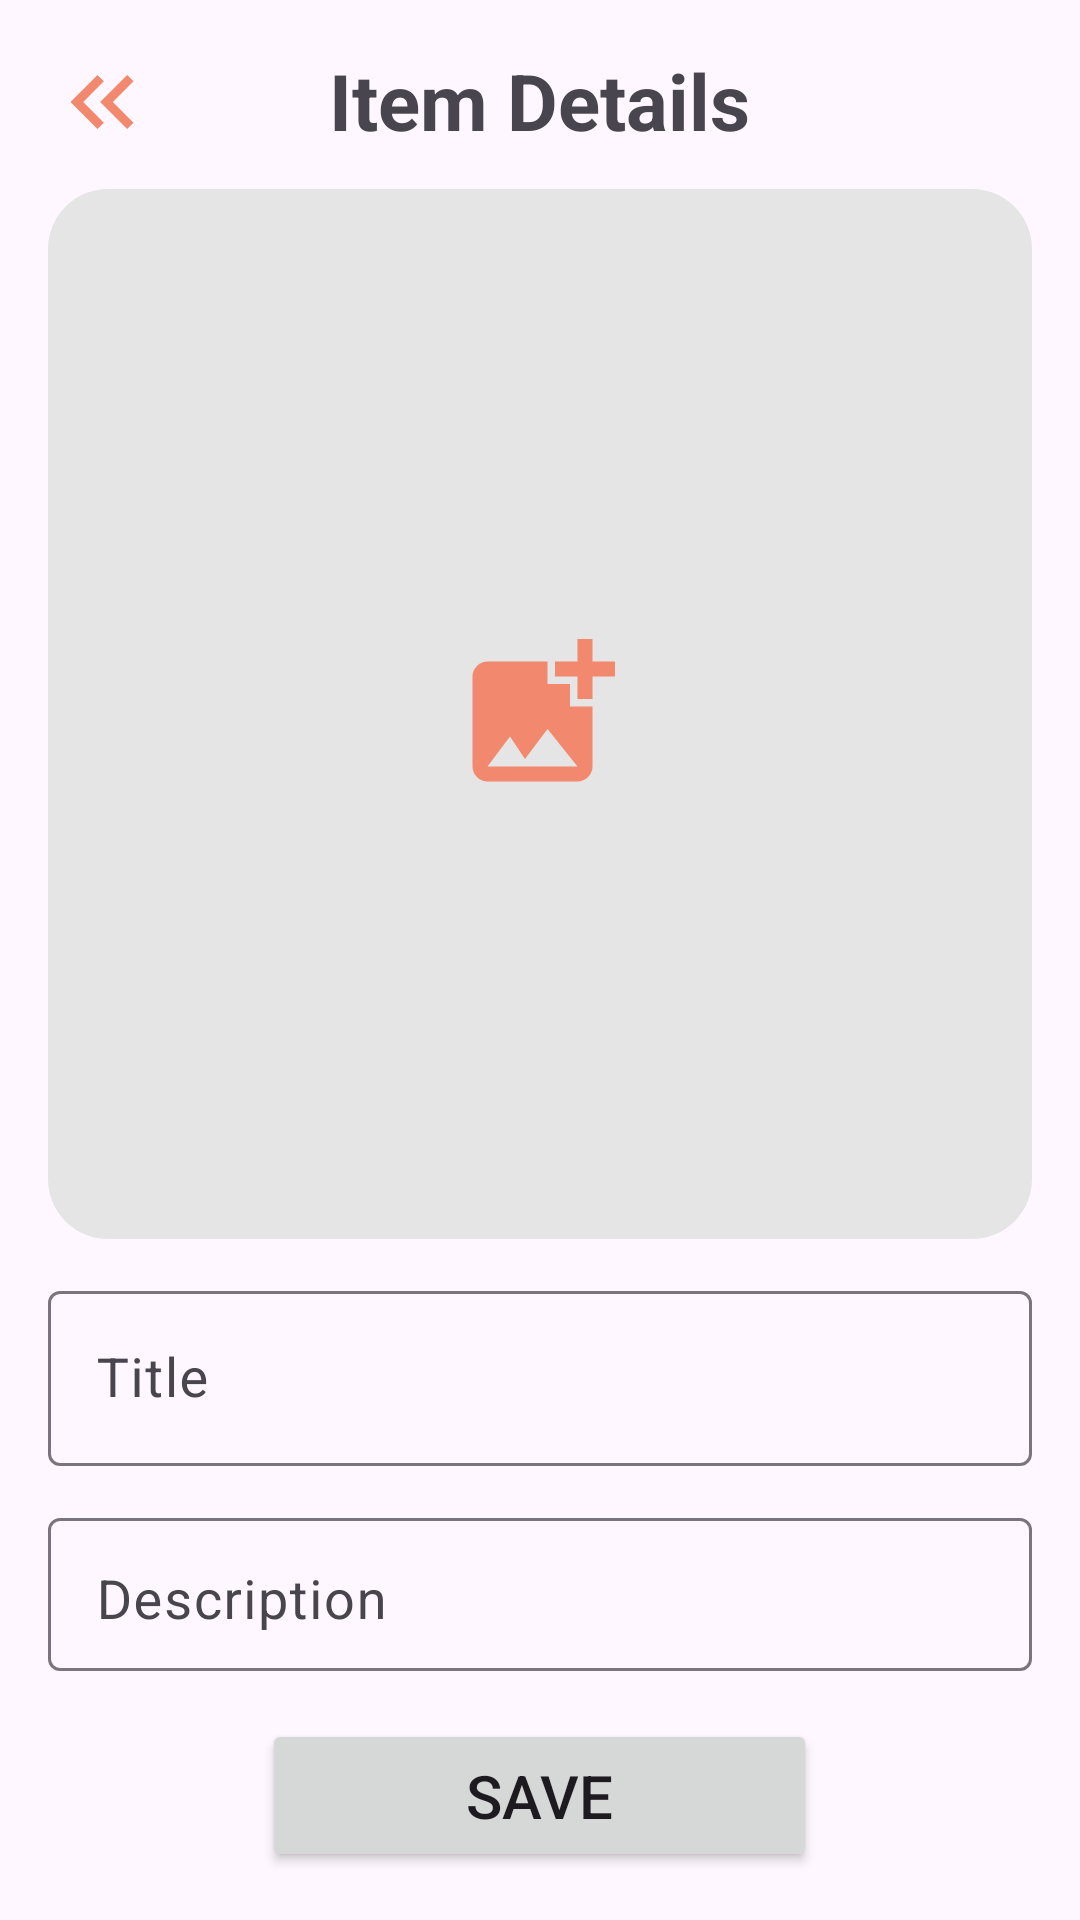

Reconstruct the res/layout file that produces this screen, plus the resources it refers to.
<!-- AndroidManifest.xml: application theme Theme.BarterBuddy -->
<!-- res/layout/activity_add_new_personal_item.xml -->
<?xml version="1.0" encoding="utf-8"?>
<LinearLayout xmlns:android="http://schemas.android.com/apk/res/android"
    xmlns:app="http://schemas.android.com/apk/res-auto"
    xmlns:tools="http://schemas.android.com/tools"
    android:layout_width="match_parent"
    android:layout_height="match_parent"
    android:gravity="center_horizontal"
    android:orientation="vertical"
    android:padding="16dp"
    tools:context=".activities.AddNewItemPage">

        <RelativeLayout
            android:layout_width="match_parent"
            android:layout_height="wrap_content">

            <ImageView
                android:id="@+id/back_arrow"
                android:layout_width="36dp"
                android:layout_height="36dp"
                android:layout_alignParentStart="true"
                android:layout_alignParentTop="true"
                android:contentDescription="@string/back_arrow"
                android:src="@drawable/baseline_keyboard_double_arrow_left_24" />

            <TextView
                android:layout_width="wrap_content"
                android:layout_height="wrap_content"
                android:layout_alignParentTop="true"
                android:layout_centerHorizontal="true"
                android:layout_marginBottom="12dp"
                android:text="@string/item_details"
                android:textSize="26sp"
                android:textStyle="bold" />

        </RelativeLayout>

    <com.google.android.material.imageview.ShapeableImageView
        android:id="@+id/item_image_view"
        android:layout_width="match_parent"
        android:layout_height="350dp"
        android:layout_marginBottom="12dp"
        android:layout_weight="0"
        android:background="@color/light_gray"
        android:scaleType="center"
        android:src="@drawable/baseline_add_photo_alternate_24"
        app:shapeAppearanceOverlay="@style/roundimageview" />

    <LinearLayout
        android:layout_width="match_parent"
        android:layout_height="wrap_content"
        android:layout_weight="1"
        android:gravity="center_horizontal"
        android:orientation="vertical">

        <com.google.android.material.textfield.TextInputLayout
            android:layout_width="match_parent"
            android:layout_height="wrap_content"
            android:layout_marginBottom="12dp">

            <com.google.android.material.textfield.TextInputEditText
                android:id="@+id/title"
                android:layout_width="match_parent"
                android:layout_height="wrap_content"
                android:hint="@string/title"
                android:inputType="textCapSentences"
                android:textSize="18sp" />
        </com.google.android.material.textfield.TextInputLayout>

        <com.google.android.material.textfield.TextInputLayout
            android:layout_width="match_parent"
            android:layout_height="match_parent"
            android:layout_marginBottom="16dp">

            <com.google.android.material.textfield.TextInputEditText
                android:id="@+id/description"
                android:layout_width="match_parent"
                android:layout_height="match_parent"
                android:layout_weight="1"
                android:gravity="top|start"
                android:hint="@string/description"
                android:inputType="textCapSentences|textAutoComplete|textAutoCorrect|textMultiLine"
                android:textSize="18sp" />
        </com.google.android.material.textfield.TextInputLayout>

    </LinearLayout>

    <Button
        android:id="@+id/save_new_item_button"
        android:layout_width="185dp"
        android:layout_height="wrap_content"
        android:padding="12dp"
        android:text="@string/save"
        android:textSize="20sp" />

</LinearLayout>
<!-- resources referenced by this layout -->
<resources>
  <color name="light_gray">#E5E5E5 </color>
  <!-- drawable baseline_add_photo_alternate_24 (drawable) -->
  <vector android:height="60dp" android:tint="@color/peach"
      android:viewportHeight="24" android:viewportWidth="24"
      android:width="60dp" xmlns:android="http://schemas.android.com/apk/res/android">
      <path android:fillColor="@android:color/white" android:pathData="M19,7v2.99s-1.99,0.01 -2,0L17,7h-3s0.01,-1.99 0,-2h3L17,2h2v3h3v2h-3zM16,11L16,8h-3L13,5L5,5c-1.1,0 -2,0.9 -2,2v12c0,1.1 0.9,2 2,2h12c1.1,0 2,-0.9 2,-2v-8h-3zM5,19l3,-4 2,3 3,-4 4,5L5,19z"/>
  </vector>
  <!-- drawable baseline_keyboard_double_arrow_left_24 (drawable) -->
  <vector android:height="24dp" android:tint="@color/peach"
      android:viewportHeight="24" android:viewportWidth="24"
      android:width="24dp" xmlns:android="http://schemas.android.com/apk/res/android">
      <path android:fillColor="@android:color/white" android:pathData="M17.59,18l1.41,-1.41l-4.58,-4.59l4.58,-4.59l-1.41,-1.41l-6,6z"/>
      <path android:fillColor="@android:color/white" android:pathData="M11,18l1.41,-1.41l-4.58,-4.59l4.58,-4.59l-1.41,-1.41l-6,6z"/>
  </vector>
  <string name="back_arrow">back_arrow</string>
  <string name="description">Description</string>
  <string name="item_details">Item Details</string>
  <string name="save">Save</string>
  <string name="title">Title</string>
  <style name="roundimageview" parent="">
          <item name="cornerFamily">rounded</item>
          <item name="cornerSize">20dp</item>
          <item name="color">@color/white</item>
      </style>
  <style name="Theme.BarterBuddy" parent="Base.Theme.BarterBuddy" />
  <color name="peach">#f2886d</color>
  <color name="white">#FFFFFFFF</color>
  <style name="Base.Theme.BarterBuddy" parent="Theme.Material3.DayNight.NoActionBar">
          
          
      </style>
</resources>
